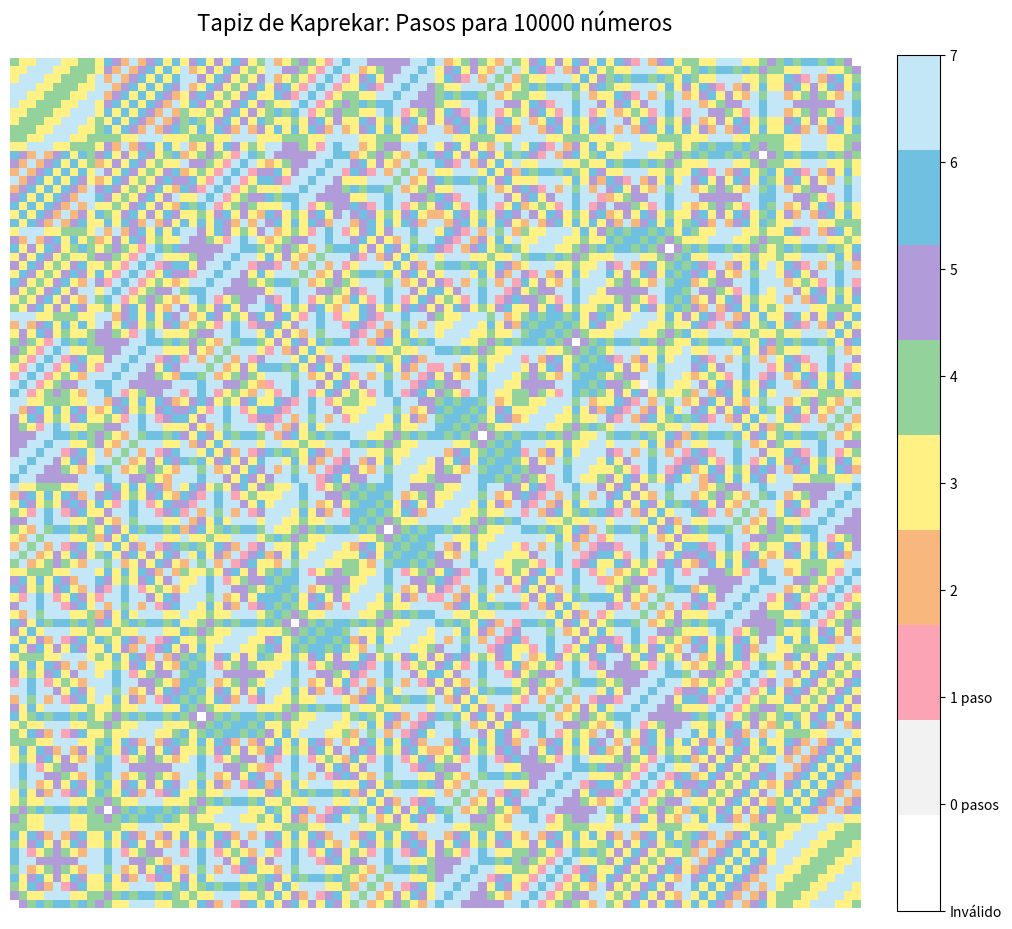

Write Python code to recreate this figure.
import numpy as np
import matplotlib.pyplot as plt
from matplotlib.colors import ListedColormap

def calcular_pasos_kaprekar(n):
    """Calcula los pasos (0-7) para llegar a 6174 o retorna -1 si es inválido."""
    s_num = str(n).zfill(4)
    if len(set(s_num)) <= 1:
        return -1 # Caso de dígitos iguales (ej. 1111)

    actual = n
    pasos = 0
    while actual != 6174:
        s = str(actual).zfill(4)
        grande = int("".join(sorted(s, reverse=True)))
        pequeno = int("".join(sorted(s)))
        actual = grande - pequeno
        pasos += 1
        if pasos > 7: break
    return pasos

def generar_visualizacion_kaprekar(n_max):
    # Definimos el tamaño de la matriz (ej. 100x100 para n=10000)
    lado = int(np.ceil(np.sqrt(n_max)))
    matriz = np.zeros((lado, lado))

    for i in range(n_max):
        pasos = calcular_pasos_kaprekar(i)
        fila = i // lado
        columna = i % lado
        matriz[fila, columna] = pasos

    # --- PALETA DE COLORES PERSONALIZADA ---
    # -1: Blanco (Inválidos/Agujeros)
    # 0: Gris muy claro (La constante 6174)
    # 1-7: Tu paleta + 3 colores armoniosos
    colores_hex = [
      '#ffffff', # -1: Blanco (Números inválidos - "vacíos")
      '#f2f2f2', #  0: Gris seda (La constante 6174, casi blanco)
      '#faa4b5', #  1: Rosa (Tu origen)
      '#f8b77c', #  2: Naranja (Tu origen)
      '#fff184', #  3: Amarillo (Tu origen)
      '#93d29b', #  4: Verde Menta (Puente armonioso entre amarillo y azul)
      '#b19cd9', #  5: Lavanda (Sustituye al morado oscuro para dar suavidad)
      '#70c1e1', #  6: Azul Cielo (Más vibrante que el oscuro, menos pesado)
      '#c4e7f7', #  7: Azul Hielo (Tu azul final)
    ]
    cmap_custom = ListedColormap(colores_hex)

    # Crear el gráfico
    plt.figure(figsize=(12, 12), facecolor='white')
    plt.imshow(matriz, cmap=cmap_custom, origin='lower', interpolation='nearest')

    # Estética del gráfico
    plt.title(f"Tapiz de Kaprekar: Pasos para {n_max} números", fontsize=16, pad=20)
    plt.axis('off') # Quitamos los ejes para que parezca una obra de arte

    # Barra de color con etiquetas claras
    cbar = plt.colorbar(ticks=range(-1, 8), fraction=0.046, pad=0.04)
    cbar.ax.set_yticklabels(['Inválido', '0 pasos', '1 paso', '2', '3', '4', '5', '6', '7'])

    plt.show()

# Ejecutar para los primeros 10,000 números (Matriz 100x100)
generar_visualizacion_kaprekar(10000)
